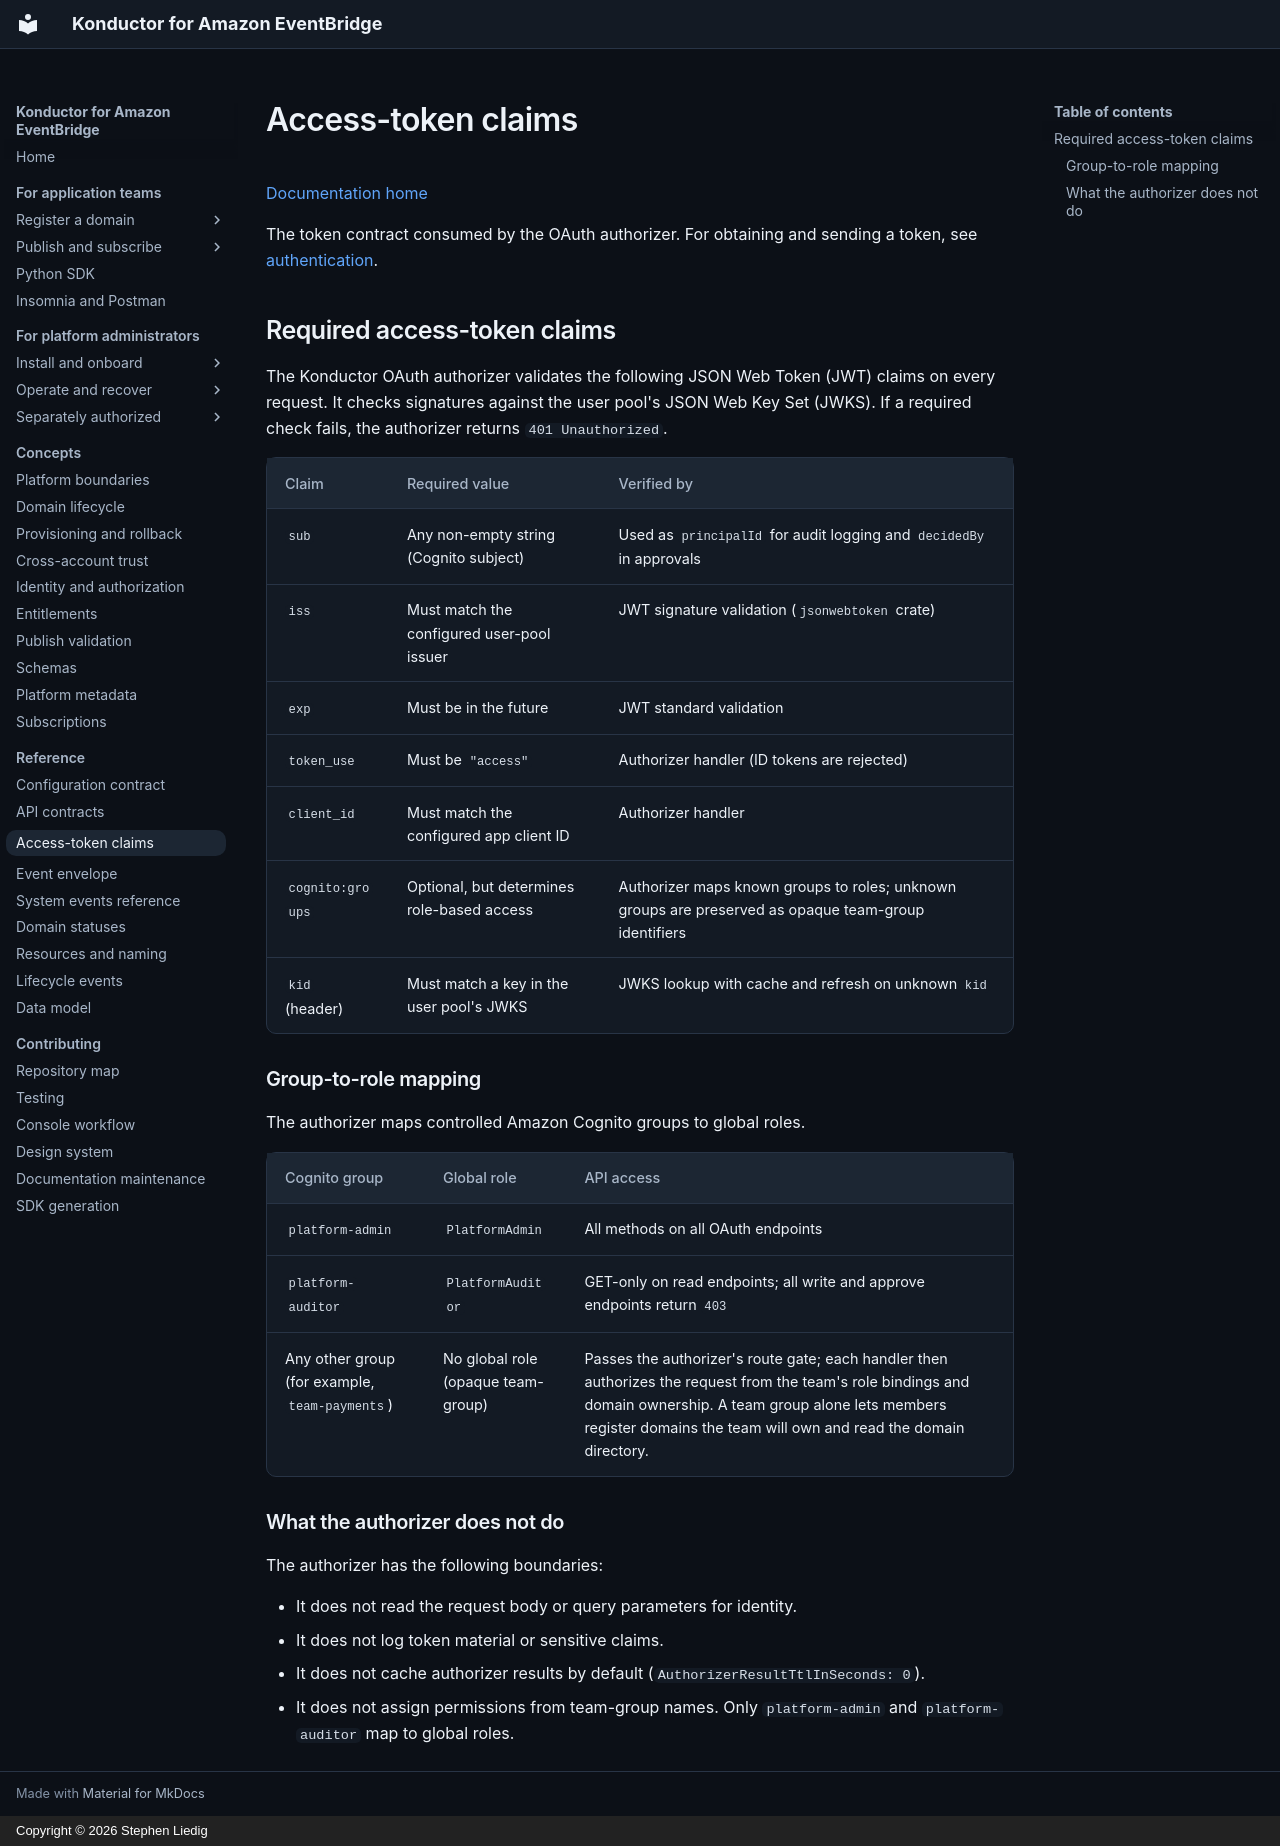

repository: liedig/konductor4evb · page: reference/authentication/index.html · generator: mkdocs · copyright: Copyright © 2026 Stephen Liedig

# Access-token claims

[Documentation home](../README.md)

The token contract consumed by the OAuth authorizer. For obtaining and sending a token, see [authentication](../guides/authentication.md).

## Required access-token claims

The Konductor OAuth authorizer validates the following JSON Web Token (JWT) claims on every request. It checks signatures against the user pool's JSON Web Key Set (JWKS). If a required check fails, the authorizer returns `401 Unauthorized`.

| Claim | Required value | Verified by |
|-------|---------------|-------------|
| `sub` | Any non-empty string (Cognito subject) | Used as `principalId` for audit logging and `decidedBy` in approvals |
| `iss` | Must match the configured user-pool issuer | JWT signature validation (`jsonwebtoken` crate) |
| `exp` | Must be in the future | JWT standard validation |
| `token_use` | Must be `"access"` | Authorizer handler (ID tokens are rejected) |
| `client_id` | Must match the configured app client ID | Authorizer handler |
| `cognito:groups` | Optional, but determines role-based access | Authorizer maps known groups to roles; unknown groups are preserved as opaque team-group identifiers |
| `kid` (header) | Must match a key in the user pool's JWKS | JWKS lookup with cache and refresh on unknown `kid` |

### Group-to-role mapping

The authorizer maps controlled Amazon Cognito groups to global roles.

| Cognito group | Global role | API access |
|---------------|------------|------------|
| `platform-admin` | `PlatformAdmin` | All methods on all OAuth endpoints |
| `platform-auditor` | `PlatformAuditor` | GET-only on read endpoints; all write and approve endpoints return `403` |
| Any other group (for example, `team-payments`) | No global role (opaque team-group) | Passes the authorizer's route gate; each handler then authorizes the request from the team's role bindings and domain ownership. A team group alone lets members register domains the team will own and read the domain directory. |

### What the authorizer does not do

The authorizer has the following boundaries:

- It does not read the request body or query parameters for identity.
- It does not log token material or sensitive claims.
- It does not cache authorizer results by default (`AuthorizerResultTtlInSeconds: 0`).
- It does not assign permissions from team-group names. Only `platform-admin` and `platform-auditor` map to global roles.
